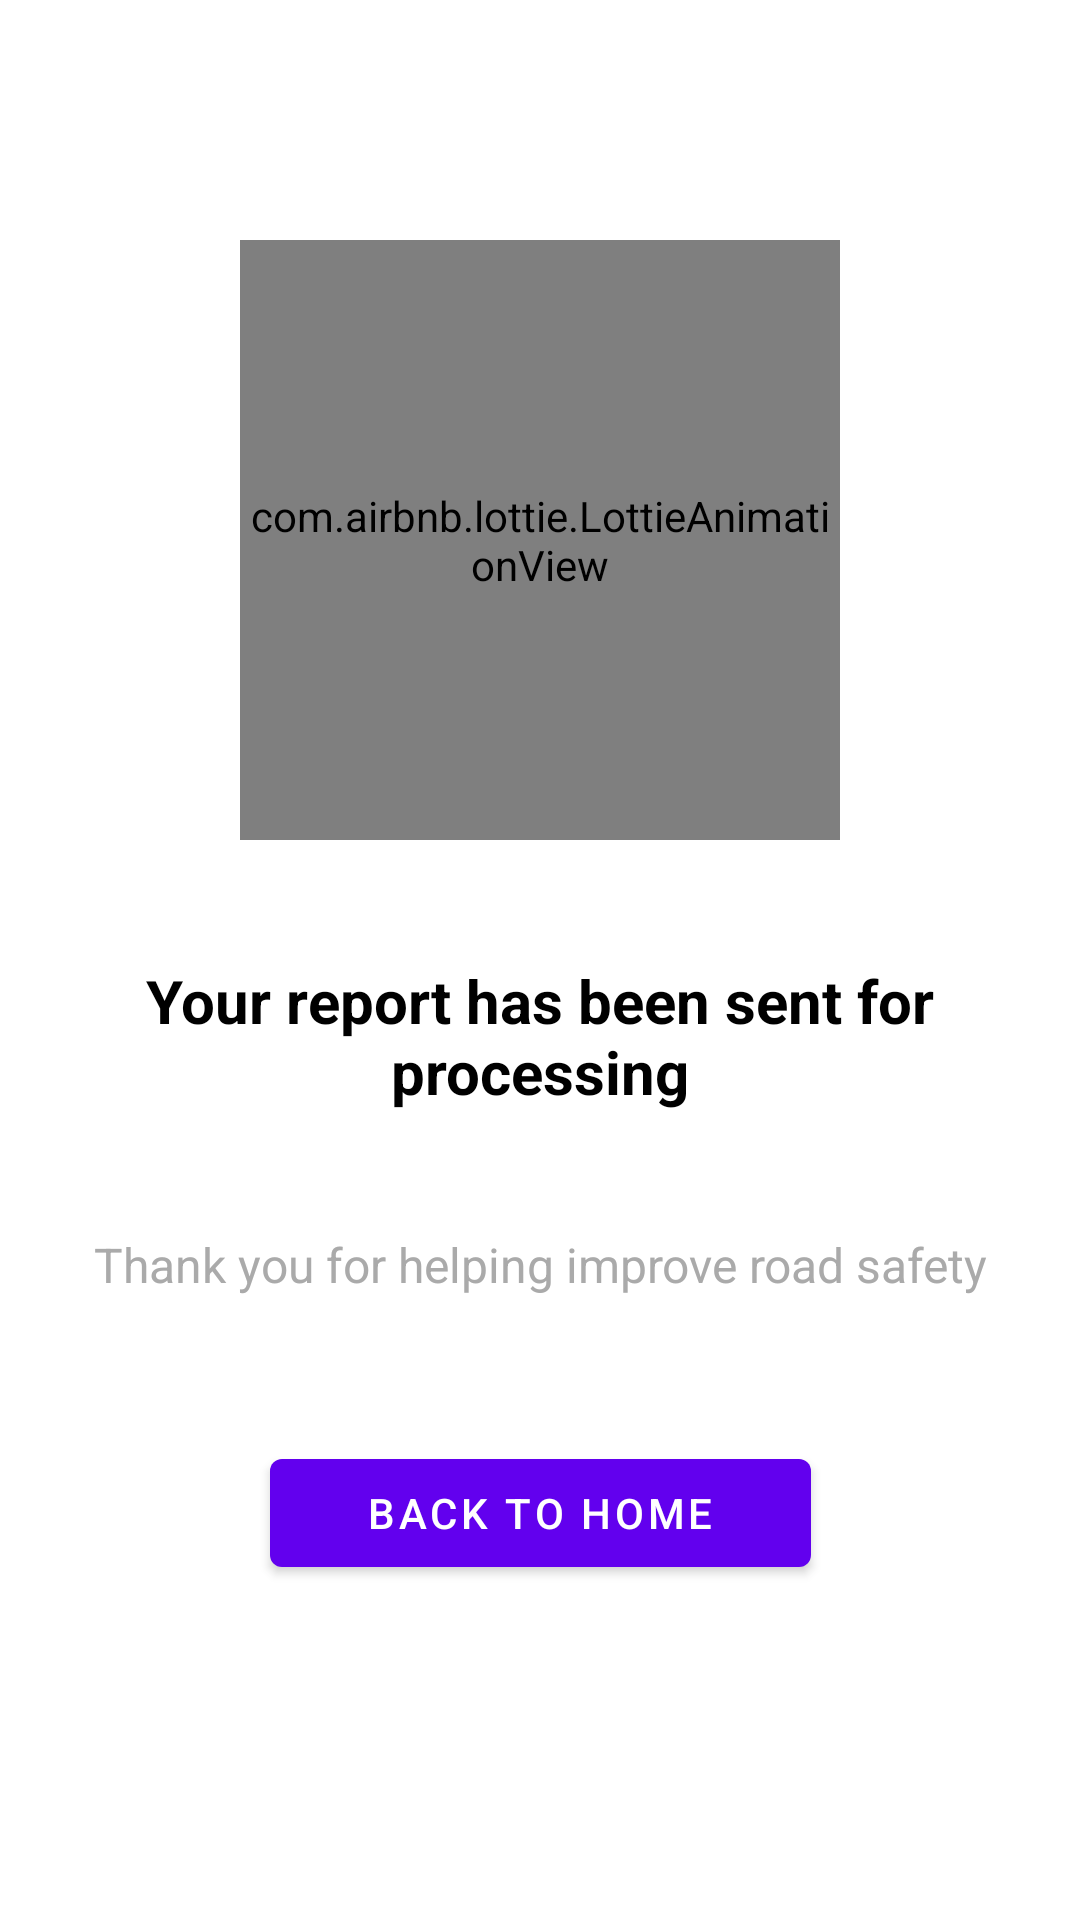

Produce the Android XML layout that renders to this screen, including the resource entries it uses.
<!-- AndroidManifest.xml: activity theme Theme.MaterialComponents.DayNight.NoActionBar -->
<!-- res/layout/activity_success_message.xml -->
<?xml version="1.0" encoding="utf-8"?>
<androidx.constraintlayout.widget.ConstraintLayout xmlns:android="http://schemas.android.com/apk/res/android"
    xmlns:app="http://schemas.android.com/apk/res-auto"
    android:layout_width="match_parent"
    android:layout_height="match_parent"
    android:background="@color/white">

    <com.airbnb.lottie.LottieAnimationView
        android:id="@+id/animationView"
        android:layout_width="200dp"
        android:layout_height="200dp"
        app:layout_constraintBottom_toTopOf="@+id/tvSuccessMessage"
        app:layout_constraintLeft_toLeftOf="parent"
        app:layout_constraintRight_toRightOf="parent"
        app:layout_constraintTop_toTopOf="parent"
        app:layout_constraintVertical_chainStyle="packed"
        app:lottie_autoPlay="true"
        app:lottie_loop="false"
        app:lottie_rawRes="@raw/success_animation" />

    <TextView
        android:id="@+id/tvSuccessMessage"
        android:layout_width="wrap_content"
        android:layout_height="wrap_content"
        android:layout_marginTop="24dp"
        android:gravity="center"
        android:padding="16dp"
        android:text="Your report has been sent for processing"
        android:textColor="@color/black"
        android:textSize="20sp"
        android:textStyle="bold"
        app:layout_constraintBottom_toTopOf="@+id/tvSubMessage"
        app:layout_constraintLeft_toLeftOf="parent"
        app:layout_constraintRight_toRightOf="parent"
        app:layout_constraintTop_toBottomOf="@+id/animationView" />

    <TextView
        android:id="@+id/tvSubMessage"
        android:layout_width="wrap_content"
        android:layout_height="wrap_content"
        android:layout_marginTop="8dp"
        android:gravity="center"
        android:padding="16dp"
        android:text="Thank you for helping improve road safety"
        android:textColor="@android:color/darker_gray"
        android:textSize="16sp"
        app:layout_constraintBottom_toTopOf="@+id/btnBackToHome"
        app:layout_constraintLeft_toLeftOf="parent"
        app:layout_constraintRight_toRightOf="parent"
        app:layout_constraintTop_toBottomOf="@+id/tvSuccessMessage" />

    <com.google.android.material.button.MaterialButton
        android:id="@+id/btnBackToHome"
        android:layout_width="wrap_content"
        android:layout_height="wrap_content"
        android:layout_marginTop="32dp"
        android:layout_marginBottom="32dp"
        android:paddingHorizontal="32dp"
        android:text="Back to Home"
        app:layout_constraintBottom_toBottomOf="parent"
        app:layout_constraintLeft_toLeftOf="parent"
        app:layout_constraintRight_toRightOf="parent"
        app:layout_constraintTop_toBottomOf="@+id/tvSubMessage" />

</androidx.constraintlayout.widget.ConstraintLayout>
<!-- resources referenced by this layout -->
<resources>
  <color name="black">#FF000000</color>
  <color name="white">#FFFFFFFF</color>
</resources>
